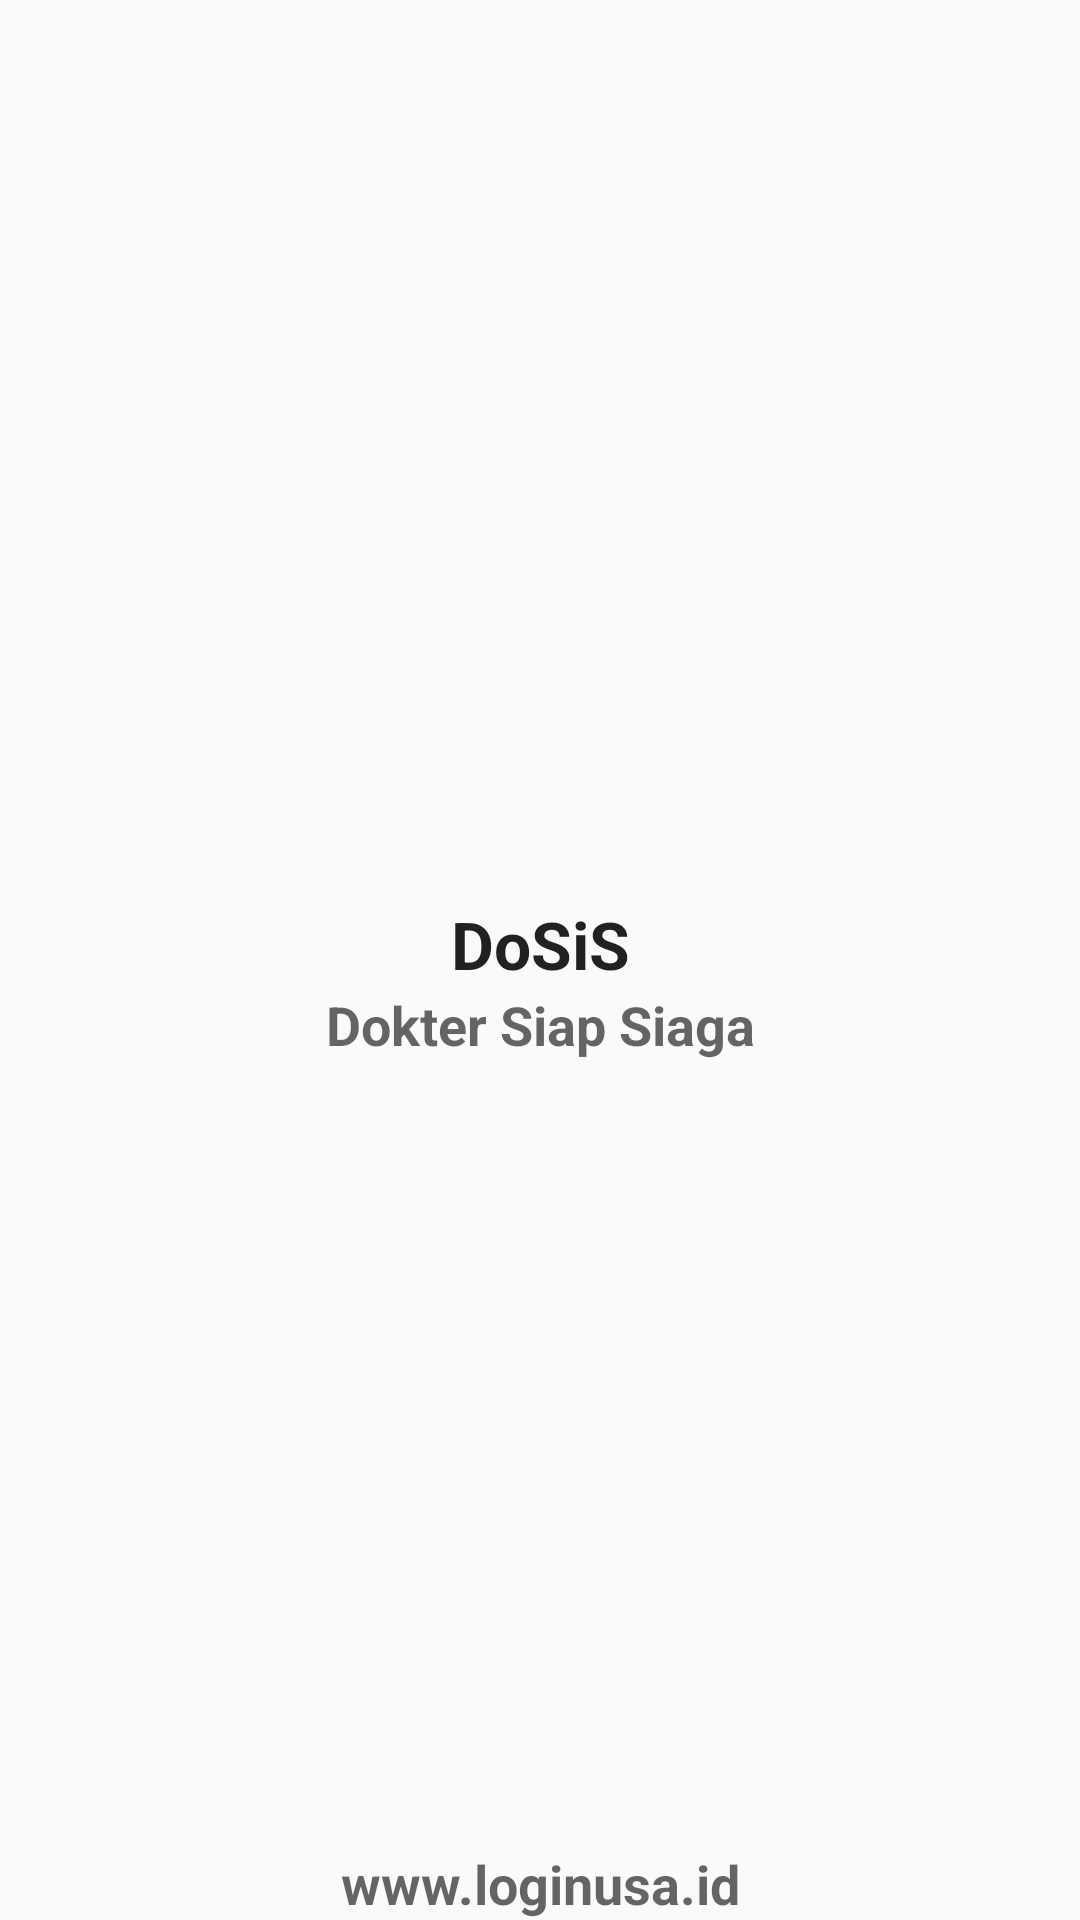

Layout XML and referenced resources for this Android screen:
<!-- AndroidManifest.xml: activity theme AppNoActionBarTheme -->
<!-- res/layout/activity_splash.xml -->
<?xml version="1.0" encoding="utf-8"?>
<RelativeLayout xmlns:android="http://schemas.android.com/apk/res/android"
    xmlns:tools="http://schemas.android.com/tools"
    android:layout_width="match_parent"
    android:layout_height="match_parent"
    android:paddingBottom="@dimen/activity_vertical_margin"
    android:paddingLeft="@dimen/activity_horizontal_margin"
    android:paddingRight="@dimen/activity_horizontal_margin"
    android:paddingTop="@dimen/activity_vertical_margin"
    android:id="@+id/baseSplashLayout"
    tools:context="id.example.dosis.SplashActivity">

    <TextView
        android:layout_width="match_parent"
        android:layout_height="wrap_content"
        android:textAppearance="?android:attr/textAppearanceMedium"
        android:text="@string/loginusa_web"
        android:textStyle="bold"
        android:id="@+id/textViewWebSplash"
        android:layout_alignParentBottom="true"
        android:layout_centerHorizontal="true"
        android:gravity="center_horizontal"/>

    <LinearLayout
        android:layout_above="@+id/textViewWebSplash"
        android:layout_width="match_parent"
        android:layout_height="match_parent"
        android:orientation="vertical"
        android:weightSum="3"
        android:id="@+id/splashLayout"
        android:gravity="center_vertical">



    
    <ViewSwitcher
        android:id="@+id/switcher"
        android:layout_width="match_parent"
        android:layout_height="wrap_content"
        android:layout_alignParentTop="true"
        android:layout_centerHorizontal="true"
        android:inAnimation="@anim/fade_in"
        android:outAnimation="@anim/fade_out" >


        <ImageView
            android:layout_width="wrap_content"
            android:layout_height="wrap_content"
            android:scaleType="centerInside"
            android:layout_gravity="center"
            android:layout_weight="0"
            android:padding="3sp"
            />

        <ImageView android:id="@+id/splashscreen" android:layout_width="wrap_content"
            android:layout_height="wrap_content"
            android:src="@drawable/loginusalogosmall"
            android:scaleType="centerInside"
            android:layout_gravity="center"
            android:layout_weight="0"
            android:padding="3sp"
            />


    </ViewSwitcher>


    <LinearLayout
        android:layout_width="match_parent"
        android:layout_height="wrap_content"
        android:orientation="vertical"
        android:layout_weight="0"
        >

        <TextView android:layout_width="fill_parent"
            android:layout_height="wrap_content"
            android:text="DoSiS"
            android:gravity="center"
            android:textStyle="bold"
            android:textAppearance="?android:attr/textAppearanceLarge"
            />

        <TextView android:layout_width="fill_parent"
            android:layout_height="wrap_content"
            android:textStyle="bold"
            android:text="Dokter Siap Siaga"
            android:textAppearance="?android:attr/textAppearanceMedium"
            android:gravity="center"/>
    </LinearLayout>

    <View
        android:layout_width="match_parent"
        android:layout_height="wrap_content"
        android:layout_weight="11"
        />
    </LinearLayout>


</RelativeLayout>
<!-- resources referenced by this layout -->
<resources>
  <!-- drawable loginusalogosmall: png bitmap (drawable-hdpi, 12772 bytes) -->
  <string name="loginusa_web">www.example.id</string>
  <style name="AppNoActionBarTheme" parent="Theme.AppCompat.Light.NoActionBar">
          <item name="colorPrimary">@color/colorPrimary</item>
          <item name="colorPrimaryDark">@color/colorPrimaryDark</item>
      </style>
  <!-- not gathered from this repository: default colours our renderer supplied (Android Studio template values) -->
  <color name="colorPrimary">#FF6200EE</color>
  <color name="colorPrimaryDark">#FF3700B3</color>
</resources>
